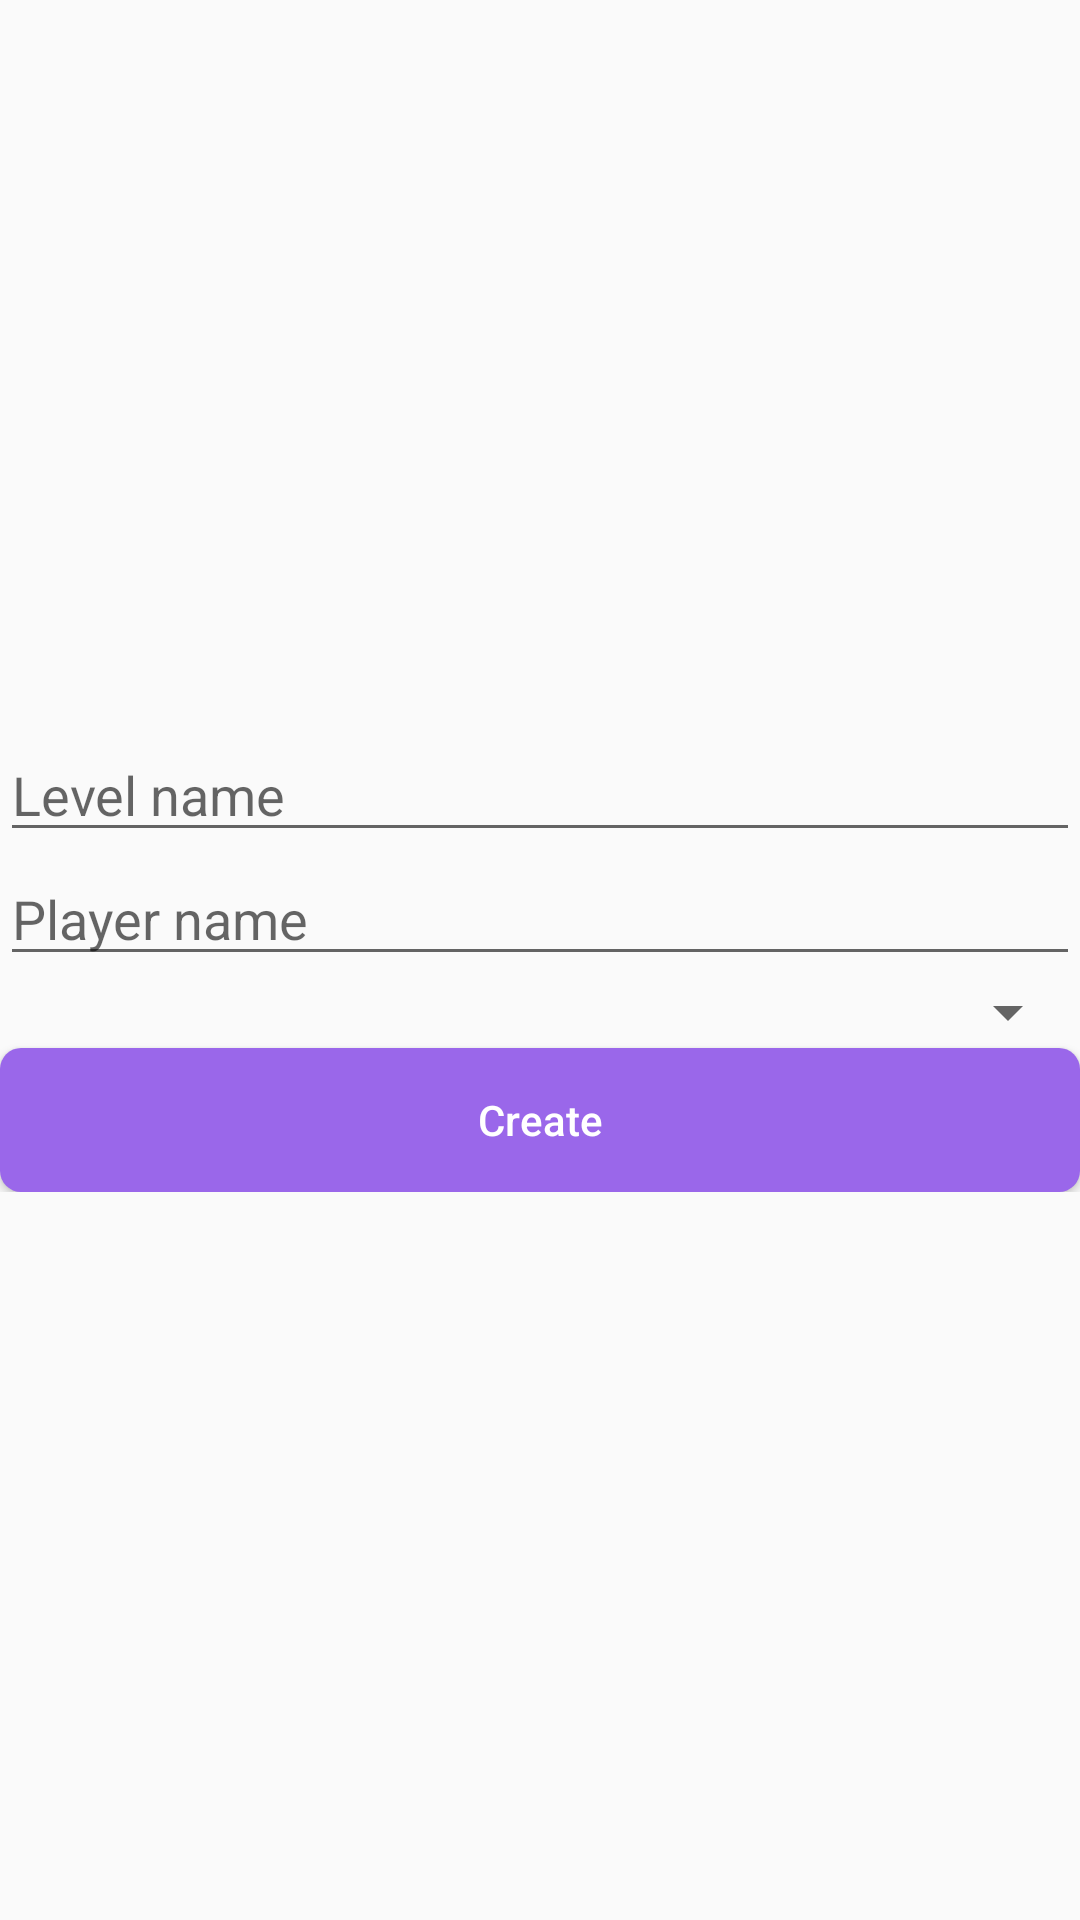

Layout XML and referenced resources for this Android screen:
<!-- AndroidManifest.xml: application theme AppTheme -->
<!-- res/layout/level_creator.xml -->
<?xml version="1.0" encoding="utf-8"?>
<ScrollView xmlns:android="http://schemas.android.com/apk/res/android"
    android:layout_width="match_parent"
    android:layout_height="match_parent">

    <LinearLayout
        android:layout_width="match_parent"
        android:layout_height="match_parent"
        android:gravity="center"
        android:layout_gravity="center"
        android:orientation="vertical" >

        <EditText
            android:id="@+id/l_creator_world_name"
            android:layout_width="match_parent"
            android:layout_height="wrap_content"
            android:ems="10"
            android:hint="@string/level_name"
            android:inputType="textPersonName" />

        <EditText
            android:id="@+id/l_creator_player_name"
            android:layout_width="match_parent"
            android:layout_height="wrap_content"
            android:ems="10"
            android:hint="@string/player_name"
            android:inputType="textPersonName" />

        <Spinner
            android:id="@+id/l_creator_world_type"
            android:layout_width="match_parent"
            android:layout_height="wrap_content" />

        <Button
            android:layout_width="match_parent"
            android:layout_height="wrap_content"
            android:text="@string/create"
            android:onClick="create"/>

    </LinearLayout>
</ScrollView>
<!-- resources referenced by this layout -->
<resources>
  <string name="create">Create</string>
  <string name="level_name">Level name</string>
  <string name="player_name">Player name</string>
  <style name="AppTheme" parent="Theme.AppCompat.Light.DarkActionBar">
          <item name="android:textAllCaps">false</item>
          <item name="android:buttonStyle">@style/AppTheme.Button</item>
          <item name="android:borderlessButtonStyle">@style/AppTheme.Button.Borderless</item>
          <item name="android:actionBarStyle">@style/AppTheme.ActionBarStyle</item>
  
          <item name="colorPrimary">@color/colorPrimary</item>
          <item name="colorPrimaryDark">@color/colorPrimaryDark</item>
          <item name="colorAccent">@color/colorAccent</item>
      </style>
  <style name="AppTheme.Button" parent="Widget.AppCompat.Button">
          <item name="android:background">@drawable/rounded_button</item>
          <item name="android:textColor">@color/colorPrimaryText</item>
          <item name="android:layout_margin">@dimen/button_margin</item>
          <item name="android:padding">@dimen/button_padding</item>
      </style>
  <style name="AppTheme.Button.Borderless" parent="Widget.AppCompat.Button.Borderless">
          <item name="android:textColor">@color/colorSecondaryText</item>
      </style>
  <style name="AppTheme.ActionBarStyle" parent="@android:style/Widget.Holo.ActionBar">
          <item name="android:titleTextStyle">@style/AppTheme.ActionBar.TitleTextStyle</item>
      </style>
  <color name="colorPrimary">#673ab7</color>
  <color name="colorPrimaryDark">#320b86</color>
  <color name="colorAccent">#e91d4c</color>
  <!-- drawable rounded_button (drawable) -->
  <?xml version="1.0" encoding="utf-8"?>
  <selector xmlns:android="http://schemas.android.com/apk/res/android">
      <item
          android:state_pressed="true">
          <shape>
              <solid android:color="@color/colorPrimary"/>
              <corners android:radius="@dimen/button_corner_radius"/>
          </shape>
      </item>
      <item
          android:state_pressed="false">
          <shape>
              <solid android:color="@color/colorPrimaryLight"/>
              <corners android:radius="@dimen/button_corner_radius"/>
          </shape>
      </item>
      <item
          android:state_enabled="false">
          <shape>
              <solid android:color="@color/colorDisabled"/>
              <corners android:radius="@dimen/button_corner_radius"/>
          </shape>
      </item>
  </selector>
  <color name="colorPrimaryText">#ffffff</color>
  <dimen name="button_margin">5dp</dimen>
  <dimen name="button_padding">5dp</dimen>
  <color name="colorSecondaryText">#000000</color>
  <style name="AppTheme.ActionBar.TitleTextStyle" parent="@android:style/TextAppearance">
          <item name="android:textColor">@color/colorPrimaryText</item>
      </style>
  <dimen name="button_corner_radius">7dp</dimen>
  <color name="colorPrimaryLight">#9a67ea</color>
  <color name="colorDisabled">#d6d6d6</color>
</resources>
